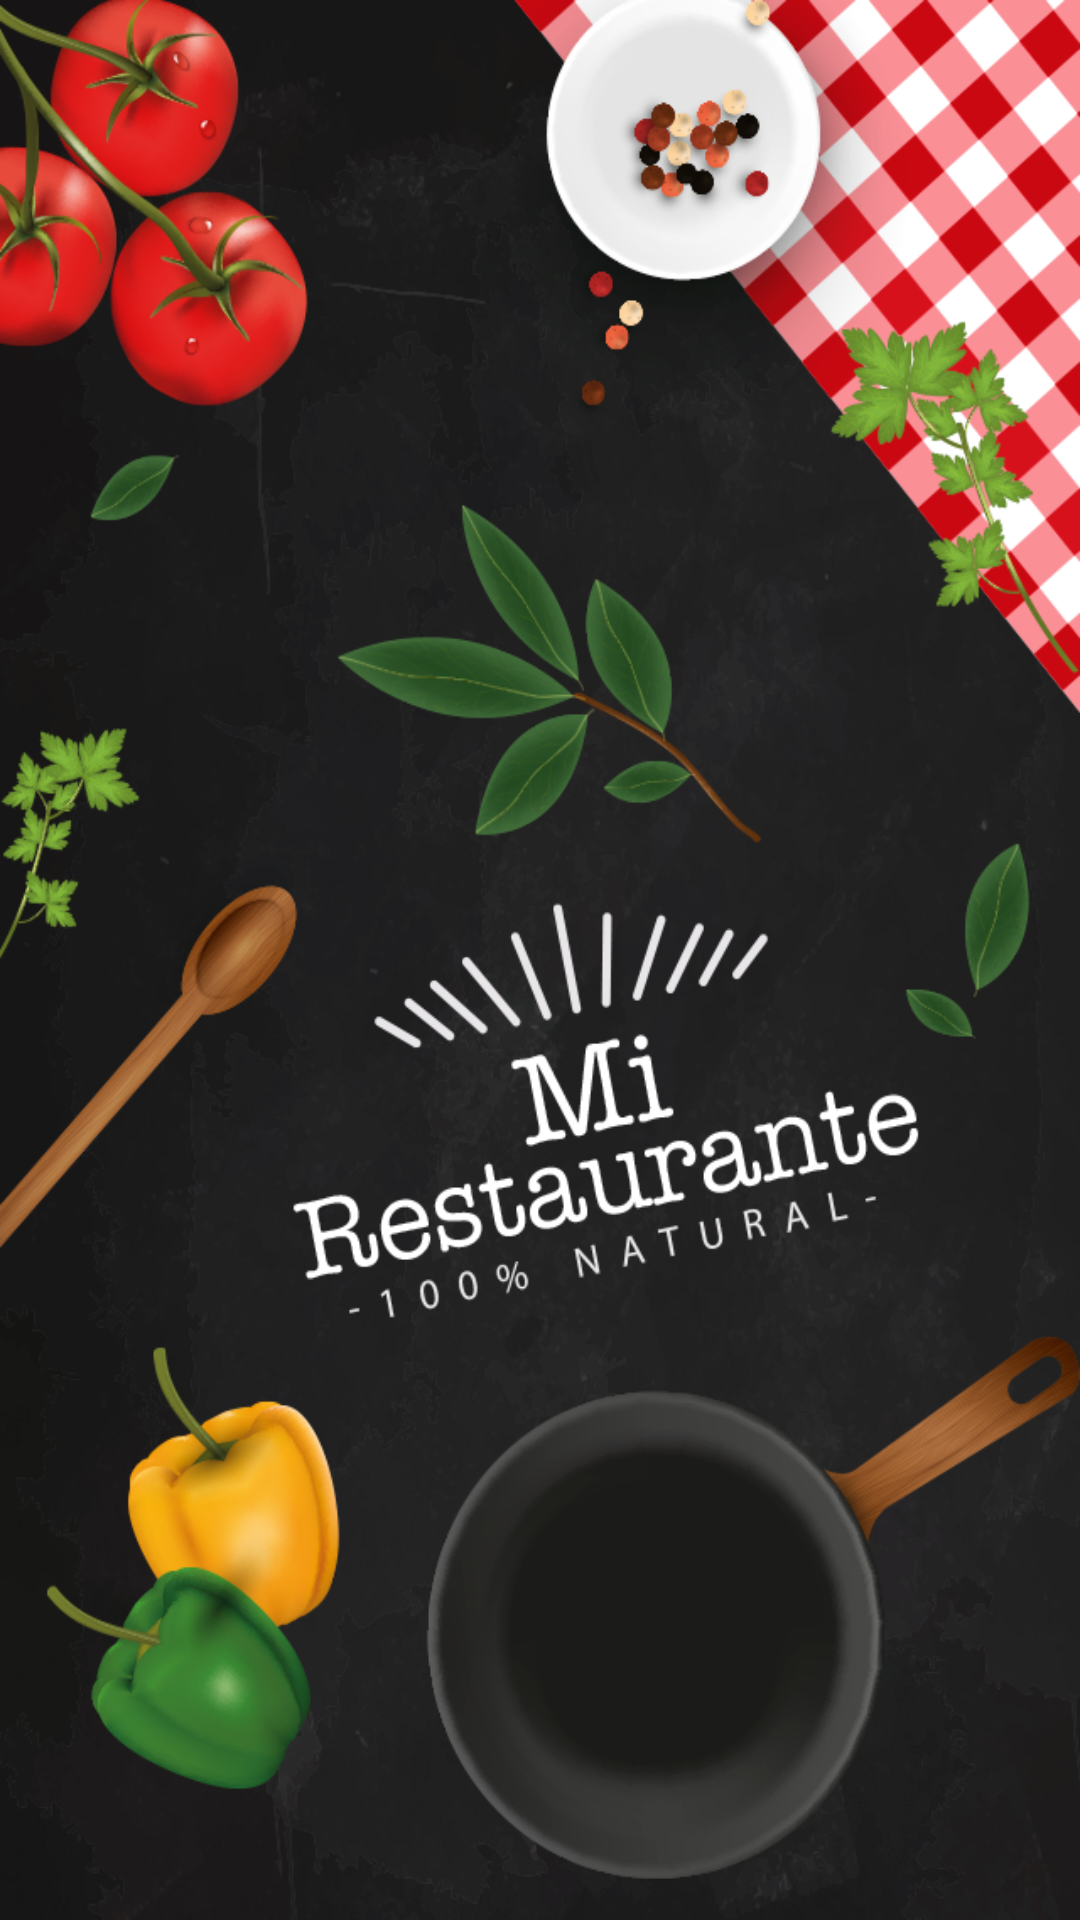

Write the Android layout XML for this screen, with the resource values it uses.
<!-- AndroidManifest.xml: application theme AppTheme -->
<!-- res/layout/activity_splash.xml -->
<?xml version="1.0" encoding="utf-8"?>
<RelativeLayout xmlns:android="http://schemas.android.com/apk/res/android"
    xmlns:app="http://schemas.android.com/apk/res-auto"
    xmlns:tools="http://schemas.android.com/tools"
    android:layout_width="match_parent"
    android:layout_height="match_parent"
    android:background="@drawable/fondo1"
    tools:context=".ui.SplashActivity">

</RelativeLayout>
<!-- resources referenced by this layout -->
<resources>
  <!-- drawable fondo1: png bitmap (drawable, 478700 bytes) -->
  <style name="AppTheme" parent="Theme.AppCompat.Light.NoActionBar">
          
          <item name="colorPrimary">@color/colorPrimary</item>
          <item name="colorPrimaryDark">@android:color/black</item>
          <item name="colorAccent">@color/colorAccent</item>
      </style>
  <color name="colorPrimary">#008577</color>
  <color name="colorAccent">#D81B60</color>
</resources>
